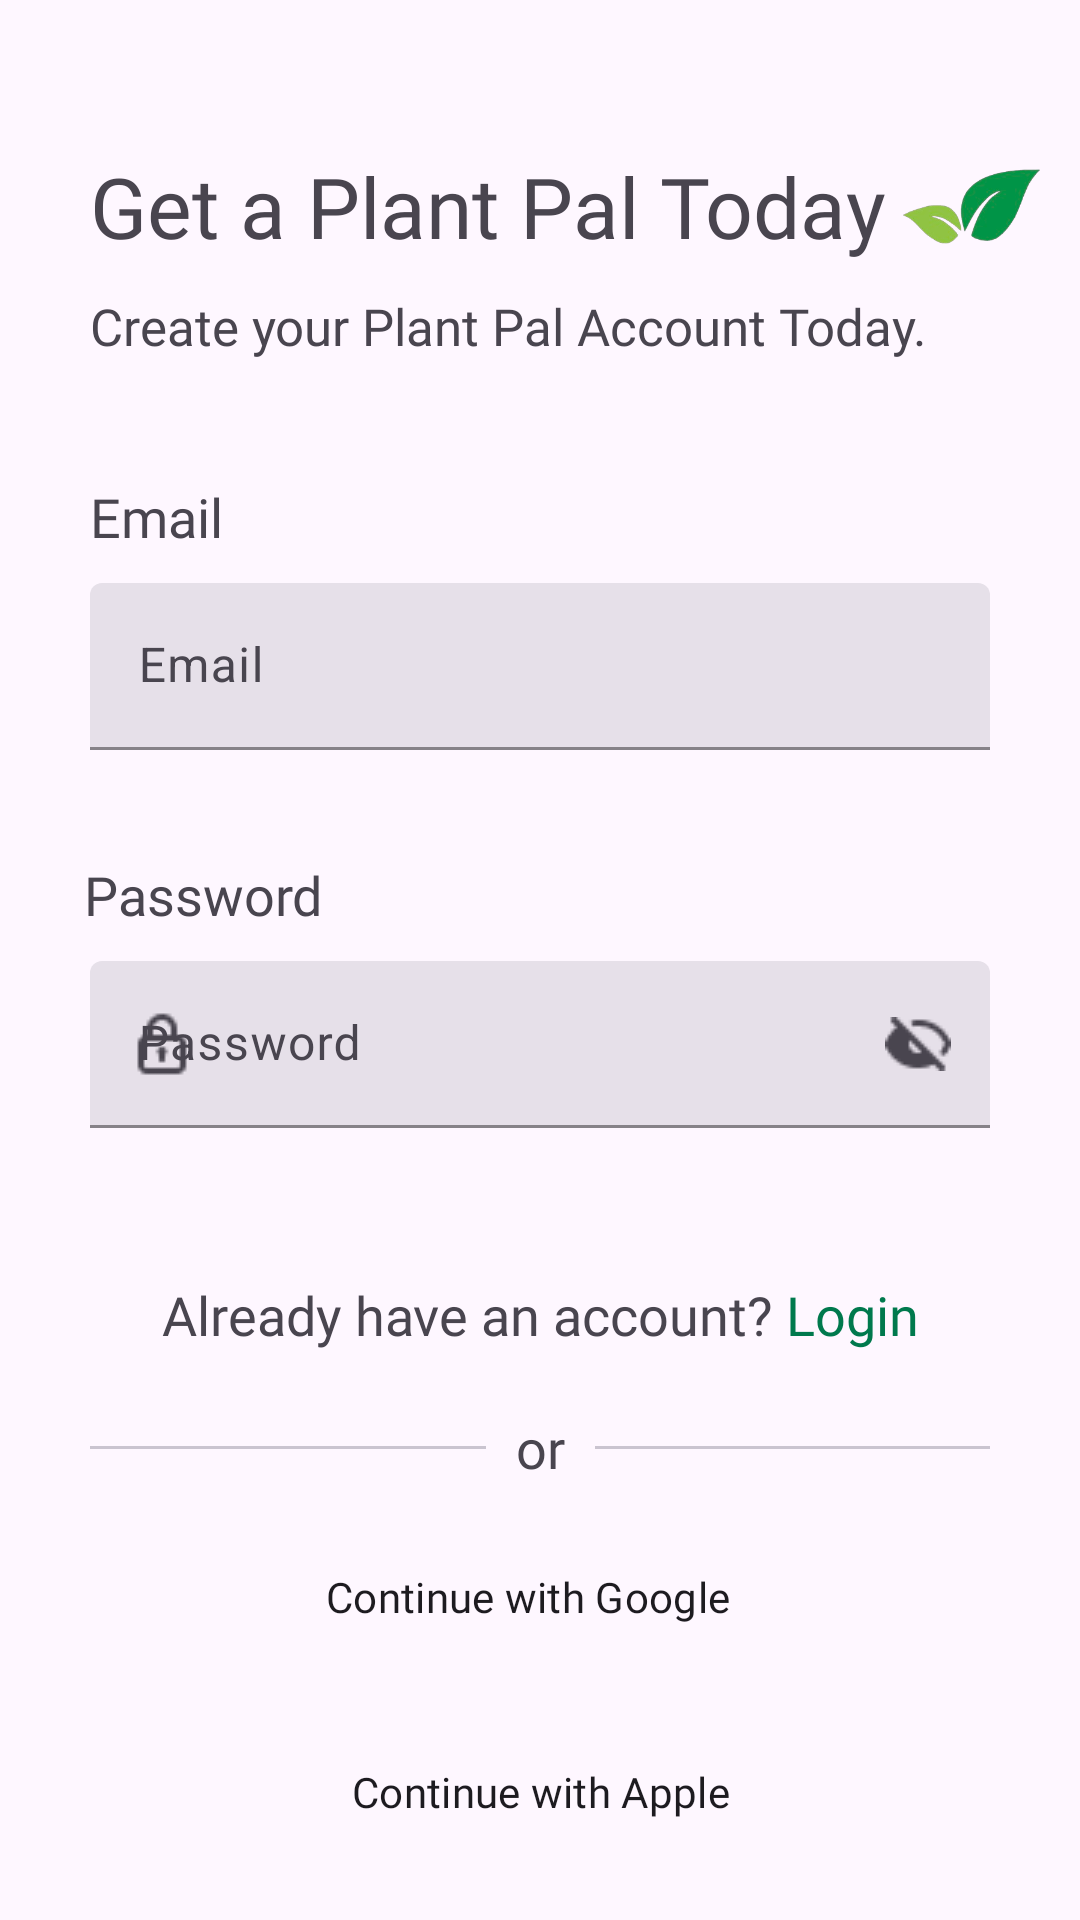

Produce the Android XML layout that renders to this screen, including the resource entries it uses.
<!-- AndroidManifest.xml: application theme Theme.PlantPal -->
<!-- res/layout/activity_sign_up.xml -->
<?xml version="1.0" encoding="utf-8"?>
<layout xmlns:tools="http://schemas.android.com/tools"
    xmlns:android="http://schemas.android.com/apk/res/android"
    xmlns:app="http://schemas.android.com/apk/res-auto">
<androidx.constraintlayout.widget.ConstraintLayout
    android:layout_width="match_parent"
    android:layout_height="match_parent"
    tools:context=".ui.SignUpActivity">


    <ImageView
        android:id="@+id/backButton"
        android:layout_width="wrap_content"
        android:layout_height="wrap_content"
        android:layout_marginStart="20dp"
        android:layout_marginTop="20dp"
        android:padding="10dp"
        android:scaleType="centerInside"
        android:tintMode="multiply"
        app:layout_constraintStart_toStartOf="parent"
        app:layout_constraintTop_toTopOf="parent"
        app:srcCompat="@drawable/baseline_arrow_back_24"
        app:tint="?android:textColorPrimary" />

    <Button
        android:id="@+id/signUpButton"
        android:layout_width="0dp"
        android:layout_height="60dp"
        android:layout_marginStart="30dp"
        android:layout_marginEnd="30dp"
        android:layout_marginBottom="10dp"
        android:fontFamily="@font/urbanist_bold"
        android:text="@string/sign_up_text"
        android:textColor="?android:textColorPrimaryInverse"
        android:textSize="15sp"
        app:backgroundTint="@color/primary"
        app:layout_constraintBottom_toBottomOf="parent"
        app:layout_constraintEnd_toEndOf="parent"
        app:layout_constraintStart_toStartOf="parent"
        app:layout_constraintTop_toBottomOf="@+id/facebookButton"
        app:layout_constraintVertical_bias="1.0" />

    <com.google.android.material.divider.MaterialDivider
        android:id="@+id/materialDivider"
        android:layout_width="0dp"
        android:layout_height="wrap_content"
        app:dividerInsetEnd="10dp"
        app:dividerInsetStart="30dp"
        app:layout_constraintBottom_toBottomOf="@+id/orText"
        app:layout_constraintEnd_toStartOf="@+id/orText"
        app:layout_constraintHorizontal_bias="0.0"
        app:layout_constraintStart_toStartOf="parent"
        app:layout_constraintTop_toTopOf="@+id/orText" />

    <com.google.android.material.divider.MaterialDivider
        android:id="@+id/materialDivider2"
        android:layout_width="0dp"
        android:layout_height="wrap_content"
        app:dividerInsetEnd="30dp"
        app:dividerInsetStart="10dp"
        app:layout_constraintBottom_toBottomOf="@+id/orText"
        app:layout_constraintEnd_toEndOf="parent"
        app:layout_constraintHorizontal_bias="0.0"
        app:layout_constraintStart_toEndOf="@+id/orText"
        app:layout_constraintTop_toTopOf="@+id/orText" />

    <Button
        android:id="@+id/googleButton"
        style="@style/Widget.Material3.Button.OutlinedButton.Icon"
        android:layout_width="0dp"
        android:layout_height="55dp"
        android:layout_marginStart="30dp"
        android:layout_marginTop="10dp"
        android:layout_marginEnd="30dp"
        android:fontFamily="@font/urbanist_bold"
        android:text="@string/continue_with_google"
        app:icon="@drawable/googleimage"
        app:iconTint="@null"
        app:layout_constraintEnd_toEndOf="parent"
        app:layout_constraintStart_toStartOf="parent"
        app:layout_constraintTop_toBottomOf="@+id/orText"
        android:textColor="?android:textColorPrimary"
        app:rippleColor="@color/light_primary" />

    <Button
        android:id="@+id/appleButton"
        style="?attr/materialButtonOutlinedStyle"
        android:layout_width="0dp"
        android:layout_height="55dp"
        android:layout_marginStart="30dp"
        android:layout_marginTop="10dp"
        android:layout_marginEnd="30dp"
        android:text="@string/continue_with_apple"
        app:icon="@drawable/appleimage"
        app:iconSize="20dp"
        app:iconTint="@null"
        app:layout_constraintEnd_toEndOf="parent"
        app:layout_constraintStart_toStartOf="parent"
        app:layout_constraintTop_toBottomOf="@+id/googleButton"
        android:fontFamily="@font/urbanist_bold"
        android:textColor="?android:textColorPrimary"
        app:rippleColor="@color/light_primary" />

    <Button
        android:id="@+id/facebookButton"
        style="?attr/materialButtonOutlinedStyle"
        android:layout_width="0dp"
        android:layout_height="55dp"
        android:layout_marginStart="30dp"
        android:layout_marginTop="10dp"
        android:layout_marginEnd="30dp"
        android:text="@string/continue_with_facebook"
        app:icon="@drawable/facebookimage"
        app:iconTint="@null"
        app:layout_constraintEnd_toEndOf="parent"
        app:layout_constraintStart_toStartOf="parent"
        app:layout_constraintTop_toBottomOf="@+id/appleButton"
        android:textColor="?android:textColorPrimary"
        android:fontFamily="@font/urbanist_bold"
        app:rippleColor="@color/light_primary" />




    <com.google.android.material.textfield.TextInputLayout
        android:id="@+id/passwordEdit"
        style="?attr/textInputFilledStyle"
        android:layout_width="match_parent"
        android:layout_height="wrap_content"
        android:layout_marginStart="30dp"
        android:layout_marginTop="10dp"
        android:layout_marginEnd="30dp"
        android:hint="@string/password_text"
        app:layout_constraintEnd_toEndOf="parent"
        app:layout_constraintStart_toStartOf="parent"
        app:layout_constraintTop_toBottomOf="@+id/passwordText"
        app:startIconDrawable="@drawable/padlockicon"
        app:endIconDrawable="@drawable/password"
        app:endIconMode="custom"
        app:boxStrokeColor="@color/primary"
        app:hintTextColor="@color/primary_light">

        <com.google.android.material.textfield.TextInputEditText
            android:id="@+id/passwordEditText"
            android:layout_width="match_parent"
            android:layout_height="wrap_content"
            android:inputType="textPassword"
            android:textCursorDrawable="@null"
            android:textSize="16sp" />

    </com.google.android.material.textfield.TextInputLayout>

    <com.google.android.material.textfield.TextInputLayout
        android:id="@+id/emailEdit"
        style="?attr/textInputFilledStyle"
        android:layout_width="match_parent"
        android:layout_height="wrap_content"
        android:layout_marginStart="30dp"
        android:layout_marginTop="10dp"
        android:layout_marginEnd="30dp"
        app:layout_constraintEnd_toEndOf="parent"
        app:layout_constraintStart_toStartOf="parent"
        app:layout_constraintTop_toBottomOf="@+id/emailText"
        app:startIconDrawable="@drawable/emailicon"
        android:hint="@string/email_text"
        app:boxStrokeColor="@color/primary"
        app:hintTextColor="@color/primary_light">

        <com.google.android.material.textfield.TextInputEditText
            android:id="@+id/emailEditText"
            android:layout_width="match_parent"
            android:layout_height="wrap_content"
            android:inputType="textEmailAddress"
            android:textCursorDrawable="@null"
            android:textSize="16sp" />

    </com.google.android.material.textfield.TextInputLayout>

    <TextView
        android:id="@+id/signUpHeading"
        android:layout_width="wrap_content"
        android:layout_height="wrap_content"
        android:layout_marginStart="30dp"
        android:layout_marginTop="10dp"
        android:fontFamily="@font/urbanist_bold"
        android:text="@string/sign_up_heading"
        android:textSize="28sp"
        app:layout_constraintEnd_toEndOf="parent"
        app:layout_constraintHorizontal_bias="0.0"
        app:layout_constraintStart_toStartOf="parent"
        app:layout_constraintTop_toBottomOf="@+id/backButton" />

    <ImageView
        android:id="@+id/imageView2"
        android:layout_width="50dp"
        android:layout_height="50dp"
        android:layout_marginStart="4dp"
        android:scaleType="centerCrop"
        android:scaleX="2"
        android:scaleY="2"
        app:layout_constraintBottom_toBottomOf="@+id/signUpHeading"
        app:layout_constraintEnd_toEndOf="parent"
        app:layout_constraintHorizontal_bias="0.0"
        app:layout_constraintStart_toEndOf="@+id/signUpHeading"
        app:layout_constraintTop_toTopOf="@+id/signUpHeading"
        app:layout_constraintVertical_bias="0.555"
        app:srcCompat="@drawable/plantpallogo" />

    <TextView
        android:id="@+id/signUpSub"
        android:layout_width="wrap_content"
        android:layout_height="wrap_content"
        android:layout_marginStart="30dp"
        android:layout_marginTop="10dp"
        android:fontFamily="@font/urbanist_regular"
        android:text="@string/sign_up_subheading"
        android:textSize="17sp"
        app:layout_constraintEnd_toEndOf="parent"
        app:layout_constraintHorizontal_bias="0.0"
        app:layout_constraintStart_toStartOf="parent"
        app:layout_constraintTop_toBottomOf="@+id/signUpHeading" />

    <TextView
        android:id="@+id/emailText"
        android:layout_width="wrap_content"
        android:layout_height="wrap_content"
        android:layout_marginStart="30dp"
        android:layout_marginTop="40dp"
        android:fontFamily="@font/urbanist_bold"
        android:text="@string/email_text"
        android:textSize="18sp"
        app:layout_constraintStart_toStartOf="parent"
        app:layout_constraintTop_toBottomOf="@+id/signUpSub" />

    <TextView
        android:id="@+id/passwordText"
        android:layout_width="wrap_content"
        android:layout_height="wrap_content"
        android:layout_marginStart="28dp"
        android:layout_marginTop="36dp"
        android:fontFamily="@font/urbanist_bold"
        android:text="@string/password_text"
        android:textSize="18sp"
        app:layout_constraintStart_toStartOf="parent"
        app:layout_constraintTop_toBottomOf="@+id/emailEdit" />

    <TextView
        android:id="@+id/alreadyHaveAccount"
        android:layout_width="wrap_content"
        android:layout_height="wrap_content"
        android:layout_marginTop="50dp"
        android:fontFamily="@font/urbanist_medium"
        android:text="@string/already_have_an_account"
        android:textSize="18sp"
        app:layout_constraintEnd_toEndOf="parent"
        app:layout_constraintStart_toStartOf="parent"
        app:layout_constraintTop_toBottomOf="@+id/passwordEdit" />

    <TextView
        android:id="@+id/orText"
        android:layout_width="wrap_content"
        android:layout_height="wrap_content"
        android:layout_marginTop="20dp"
        android:fontFamily="@font/urbanist_regular"
        android:text="@string/or_text"
        android:textSize="18sp"
        app:layout_constraintEnd_toEndOf="parent"
        app:layout_constraintStart_toStartOf="parent"
        app:layout_constraintTop_toBottomOf="@+id/alreadyHaveAccount" />

    <com.google.android.material.progressindicator.CircularProgressIndicator
        android:id="@+id/circularProgressIndicator"
        style="@style/Widget.App.CircularProgressIndicator"
        android:layout_width="wrap_content"
        android:layout_height="wrap_content"
        android:indeterminate="true"
        android:scaleX="0.5"
        android:scaleY="0.5"
        android:visibility="gone"
        app:layout_constraintBottom_toBottomOf="@+id/signUpButton"
        app:layout_constraintEnd_toEndOf="@+id/signUpButton"
        app:layout_constraintHorizontal_bias="0.939"
        app:layout_constraintStart_toStartOf="@+id/signUpButton"
        app:layout_constraintTop_toTopOf="@+id/signUpButton" />
</androidx.constraintlayout.widget.ConstraintLayout>
</layout>
<!-- resources referenced by this layout -->
<resources>
  <color name="light_primary">#808ACC83</color>
  <color name="primary">#00794D</color>
  <color name="primary_light">#8ACC83</color>
  <!-- drawable appleimage: png bitmap (drawable, 567 bytes) -->
  <!-- drawable googleimage: png bitmap (drawable, 1216 bytes) -->
  <!-- drawable padlockicon: png bitmap (drawable, 315 bytes) -->
  <!-- drawable password: png bitmap (drawable, 362 bytes) -->
  <!-- drawable plantpallogo: png bitmap (drawable, 30901 bytes) -->
  <string name="already_have_an_account">Already have an account? <font color="#00794D">Login</font></string>
  <string name="continue_with_apple">Continue with Apple</string>
  <string name="continue_with_facebook">Continue with Facebook</string>
  <string name="continue_with_google">Continue with Google</string>
  <string name="email_text">Email</string>
  <string name="or_text">or</string>
  <string name="password_text">Password</string>
  <string name="sign_up_heading">Get a Plant Pal Today</string>
  <string name="sign_up_subheading">Create your Plant Pal Account Today.</string>
  <string name="sign_up_text">Sign up</string>
  <style name="Widget.App.CircularProgressIndicator" parent="Widget.Material3.CircularProgressIndicator">
          <item name="materialThemeOverlay">@style/ThemeOverlay.App.CircularProgressIndicator</item>
          <item name="trackThickness">20dp</item>
      </style>
  <style name="Theme.PlantPal" parent="Base.Theme.PlantPal" />
  <style name="ThemeOverlay.App.CircularProgressIndicator" parent="">
          <item name="colorPrimary">@color/white</item>
      </style>
  <style name="Base.Theme.PlantPal" parent="Theme.Material3.DayNight.NoActionBar">
          
          <item name="android:colorPrimary">@color/primary</item>
          <item name="circularProgressIndicatorStyle">@style/Widget.App.CircularProgressIndicator</item>
          <item name="colorSecondaryContainer">@color/light_primary</item>
          <item name="colorPrimaryVariant">@color/white</item>
          <item name="android:statusBarColor">?attr/colorPrimaryVariant</item>
  
      </style>
  <color name="white">#FFFFFFFF</color>
</resources>
